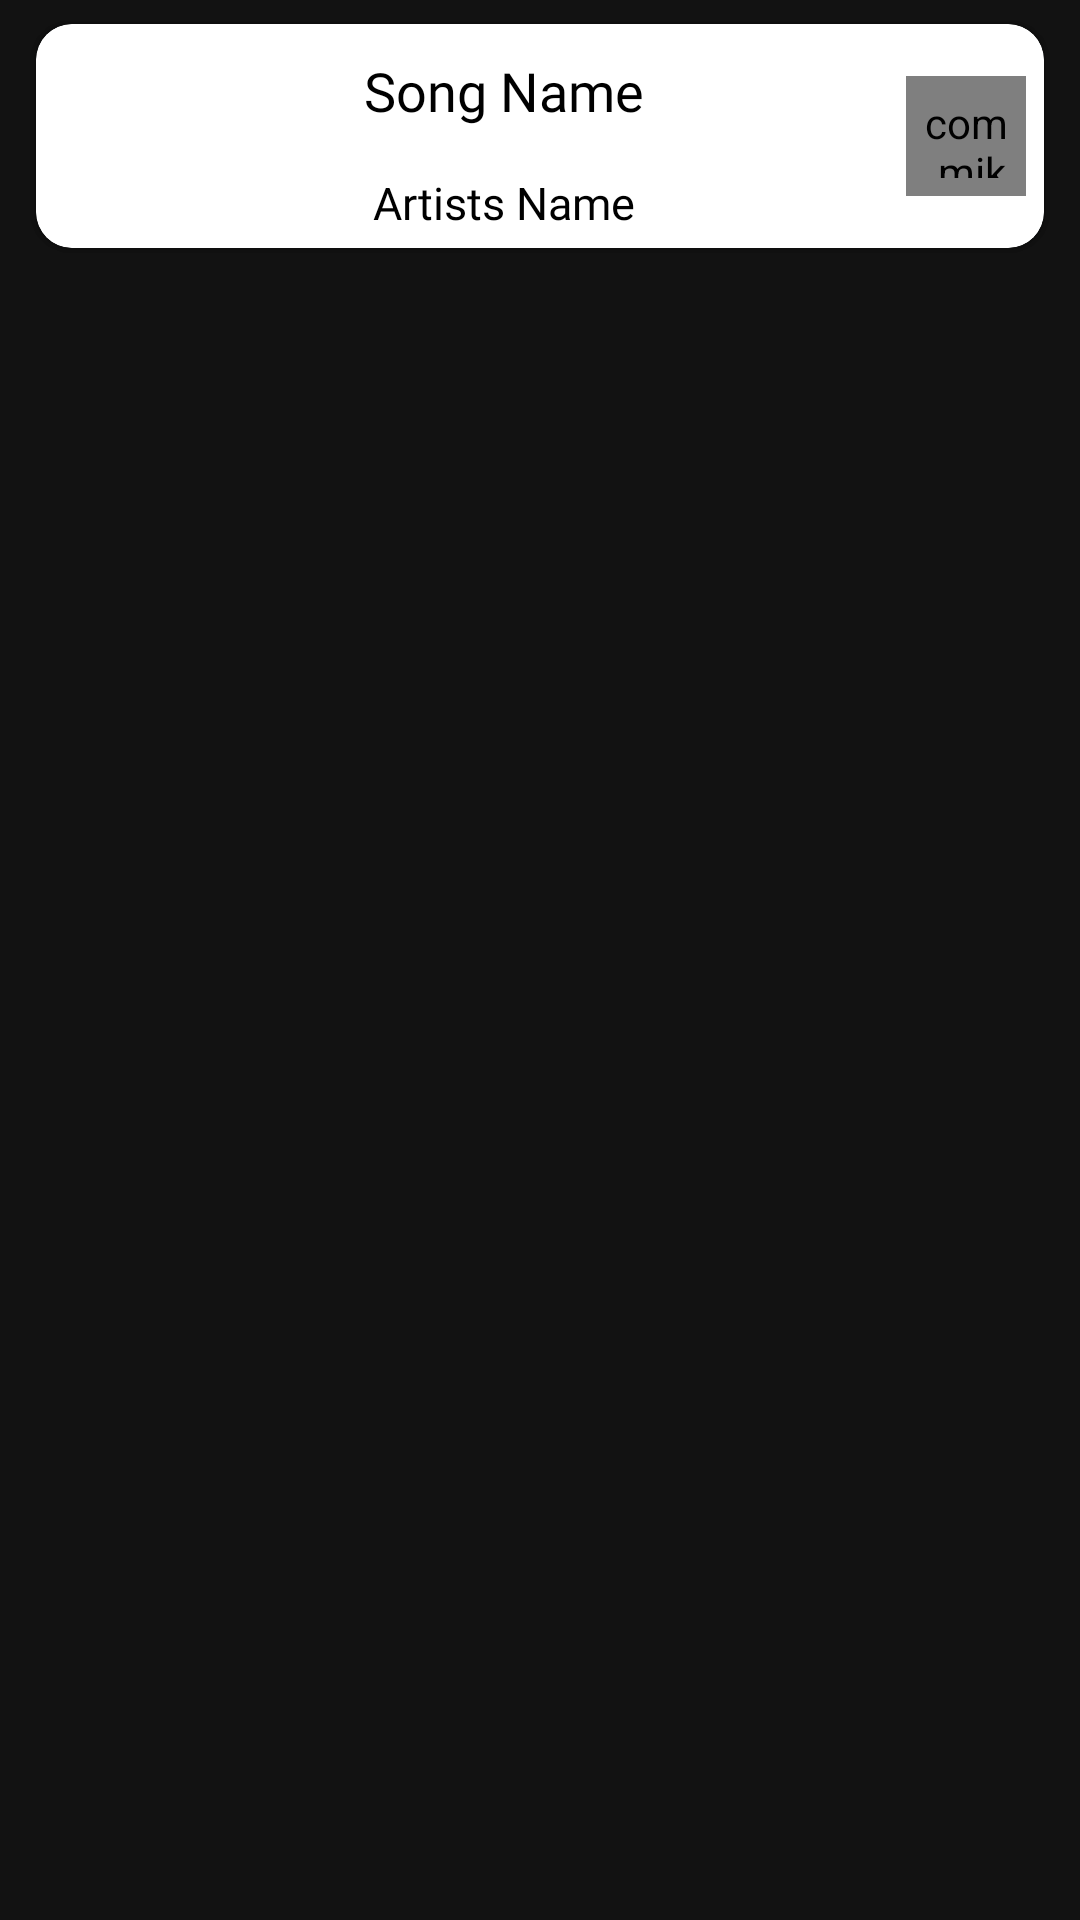

Produce the Android XML layout that renders to this screen, including the resource entries it uses.
<!-- AndroidManifest.xml: application theme AppTheme -->
<!-- res/layout/rv_songs_item.xml -->
<?xml version="1.0" encoding="utf-8"?>
<RelativeLayout xmlns:android="http://schemas.android.com/apk/res/android"
    xmlns:app="http://schemas.android.com/apk/res-auto"
    android:layout_width="match_parent"
    android:layout_height="wrap_content"
    android:padding="4dp">

    <RelativeLayout
        android:id="@+id/background"
        android:layout_width="match_parent"
        android:layout_height="wrap_content"
        android:layout_alignStart="@+id/foreground"
        android:layout_alignTop="@+id/foreground"
        android:layout_alignEnd="@+id/foreground"
        android:layout_alignBottom="@+id/foreground">

        <androidx.cardview.widget.CardView
            android:layout_width="match_parent"
            android:layout_height="match_parent"
            android:layout_marginLeft="8dp"
            android:layout_marginTop="4dp"
            android:layout_marginRight="8dp"
            android:layout_marginBottom="4dp"
            android:elevation="25dp"
            app:cardBackgroundColor="#DAF3F8FC"
            app:cardCornerRadius="12dp">

            <RelativeLayout
                android:layout_width="match_parent"
                android:layout_height="match_parent"
                android:padding="8dp">

                <TextView
                    android:layout_width="match_parent"
                    android:layout_height="wrap_content"
                    android:layout_alignParentStart="true"
                    android:layout_centerVertical="true"
                    android:fontFamily="@font/overpass_semi_bold"
                    android:text="@string/add_this_song_nto_your_playlist"
                    android:textColor="#000" />

            </RelativeLayout>

        </androidx.cardview.widget.CardView>

    </RelativeLayout>

    <RelativeLayout
        android:id="@+id/foreground"
        android:layout_width="match_parent"
        android:layout_height="wrap_content">

        <androidx.cardview.widget.CardView
            android:id="@+id/cv"
            android:layout_width="match_parent"
            android:layout_height="wrap_content"
            android:layout_marginLeft="8dp"
            android:layout_marginTop="4dp"
            android:layout_marginRight="8dp"
            android:layout_marginBottom="4dp"
            android:elevation="25dp"
            app:cardBackgroundColor="#fff"
            app:cardCornerRadius="12dp">

            <RelativeLayout
                android:layout_width="match_parent"
                android:layout_height="match_parent">

                <TextView
                    android:id="@+id/tv_song_name"
                    android:layout_width="match_parent"
                    android:layout_height="wrap_content"
                    android:layout_margin="5dp"
                    android:layout_toStartOf="@+id/img_download"
                    android:layout_toLeftOf="@+id/pb_download"
                    android:fontFamily="@font/ubuntu_bold"
                    android:padding="5dp"
                    android:text="Song Name"
                    android:textAlignment="center"
                    android:textColor="#000"
                    android:textSize="18sp" />

                <TextView
                    android:id="@+id/tv_artist"
                    android:layout_width="match_parent"
                    android:layout_height="wrap_content"
                    android:layout_below="@+id/tv_song_name"
                    android:layout_toStartOf="@+id/img_download"
                    android:layout_toLeftOf="@+id/pb_download"
                    android:ellipsize="marquee"
                    android:focusable="true"
                    android:focusableInTouchMode="true"
                    android:fontFamily="@font/overpass_light"
                    android:freezesText="true"
                    android:marqueeRepeatLimit="marquee_forever"
                    android:padding="5dp"
                    android:scrollHorizontally="true"
                    android:singleLine="true"
                    android:text="Artists Name"
                    android:textAlignment="center"
                    android:textColor="#000"
                    android:textSize="15sp" />

                <ImageView
                    android:id="@+id/img_download"
                    android:layout_width="wrap_content"
                    android:layout_height="wrap_content"
                    android:layout_alignParentEnd="true"
                    android:layout_centerVertical="true"
                    android:layout_margin="6dp"
                    android:padding="6dp"
                    android:src="@drawable/ic_file_download_black_24dp" />

                <com.mikhaellopez.circularprogressbar.CircularProgressBar
                    android:id="@+id/pb_download"
                    android:layout_width="40dp"
                    android:layout_height="40dp"
                    android:layout_alignParentEnd="true"
                    android:layout_centerVertical="true"
                    android:layout_margin="6dp"
                    android:padding="6dp"
                    app:cpb_background_progressbar_color="#b6bbd8"
                    app:cpb_background_progressbar_width="5dp"
                    app:cpb_indeterminate_mode="false"
                    app:cpb_progress_direction="to_right"
                    app:cpb_progressbar_color="#3f51b5"
                    app:cpb_progressbar_width="4dp"
                    app:cpb_round_border="true" />

            </RelativeLayout>

        </androidx.cardview.widget.CardView>
    </RelativeLayout>

</RelativeLayout>
<!-- resources referenced by this layout -->
<resources>
  <string name="add_this_song_nto_your_playlist">Add this song\nto your playlist?</string>
  <style name="AppTheme" parent="Theme.MaterialComponents.NoActionBar">
          
          <item name="colorPrimary">@color/colorPrimary</item>
          <item name="colorPrimaryDark">@color/colorPrimaryDark</item>
          <item name="colorAccent">@color/colorAccent</item>
      </style>
  <color name="colorPrimary">#000</color>
  <color name="colorPrimaryDark">#000</color>
  <color name="colorAccent">#8E24AA</color>
</resources>
